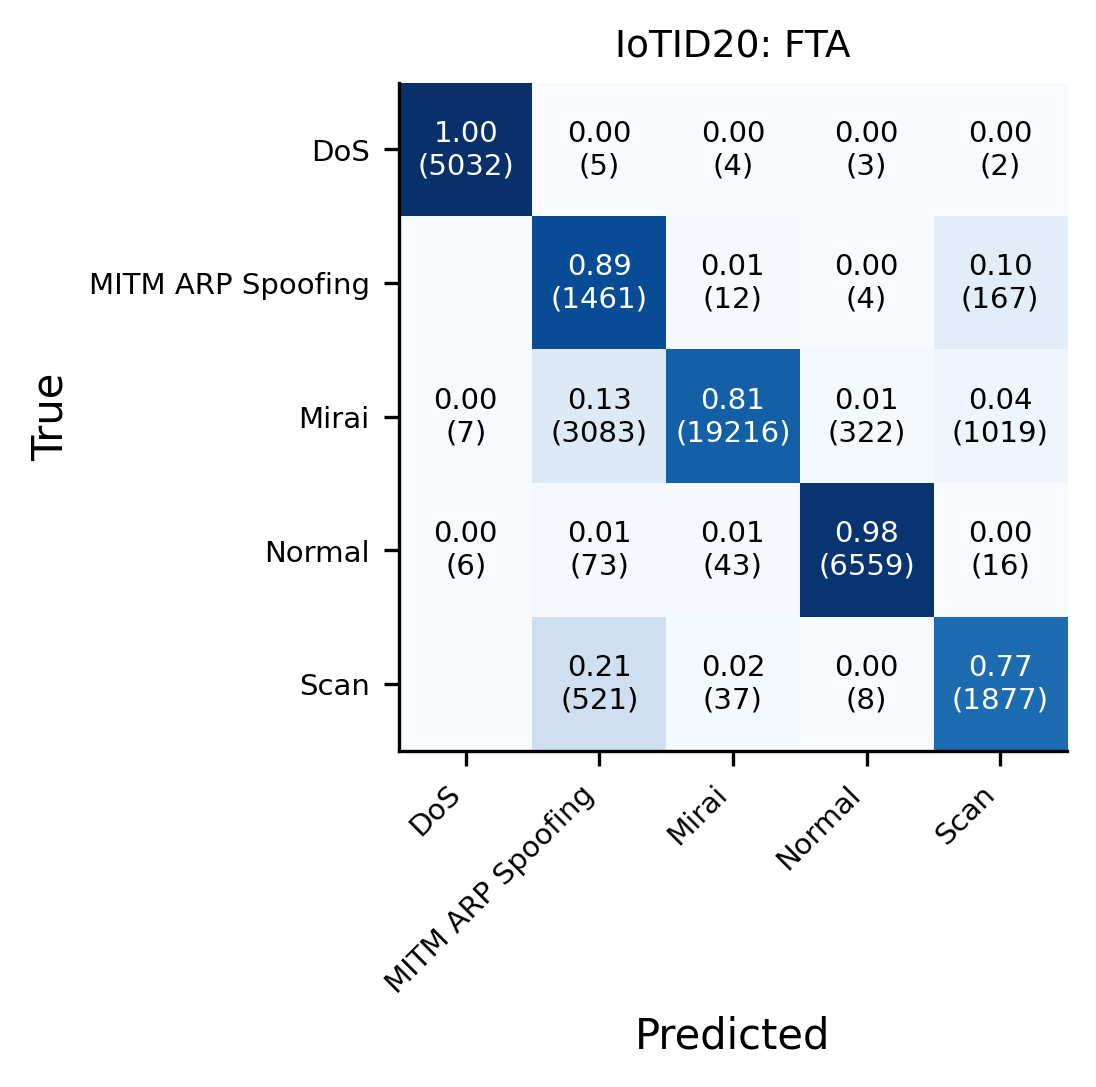

Source data for this figure (header and first rows):
, DoS, MITM ARP Spoofing, Mirai, Normal, Scan
DoS, 5032, 5, 4, 3, 2
MITM ARP Spoofing, 0, 1461, 12, 4, 167
Mirai, 7, 3083, 19216, 322, 1019
Normal, 6, 73, 43, 6559, 16
Scan, 0, 521, 37, 8, 1877
